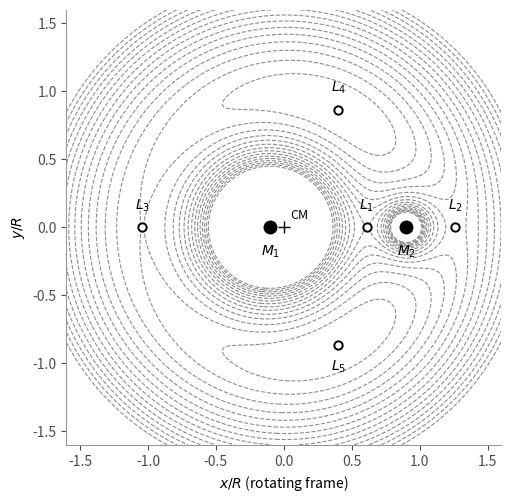

Write Python code to recreate this figure.
#!/usr/bin/env python3
"""Draw ueff_contours.pdf for AstroLagrange.tex: contours of the effective potential of the
restricted three-body problem in the rotating frame (units R = 1, G(M1+M2) = 1, Omega = 1),
with the two primaries and the five Lagrange points. mu = 0.1 so the five points separate on
the page. Run from this folder: ../../../.venv/bin/python make_figure.py"""
import numpy as np
from scipy.optimize import brentq
import matplotlib
matplotlib.use("Agg")
import matplotlib.pyplot as plt


def collinear_points(mu):
    """x of L1, L2, L3 on the axis (M1 = 1-mu at x = -mu, M2 = mu at x = 1-mu)."""
    f = lambda x: x - (1 - mu) * (x + mu) / abs(x + mu) ** 3 - mu * (x - 1 + mu) / abs(x - 1 + mu) ** 3
    L3 = brentq(f, -2.0, -mu - 1e-9)
    L1 = brentq(f, -mu + 1e-9, 1 - mu - 1e-9)
    L2 = brentq(f, 1 - mu + 1e-9, 2.5)
    return L1, L2, L3


mu = 0.1
L1, L2, L3 = collinear_points(mu)
x = np.linspace(-1.6, 1.6, 801)
X, Y = np.meshgrid(x, x)
r1 = np.hypot(X + mu, Y)
r2 = np.hypot(X - 1 + mu, Y)
U = -(1 - mu) / r1 - mu / r2 - 0.5 * (X ** 2 + Y ** 2)   # U_eff per unit mass

fig, ax = plt.subplots(figsize=(5.2, 5.2))
ax.contour(X, Y, np.clip(U, -3, 0), levels=np.linspace(-2.2, -1.45, 16), colors="0.55", linewidths=0.8)
ax.plot([-mu, 1 - mu], [0, 0], "o", color="black", ms=9)
ax.text(-mu, -0.12, "$M_1$", ha="center", va="top")
ax.text(1 - mu, -0.12, "$M_2$", ha="center", va="top")
points = {"1": (L1, 0), "2": (L2, 0), "3": (L3, 0),
          "4": (0.5 - mu, np.sqrt(3) / 2), "5": (0.5 - mu, -np.sqrt(3) / 2)}
for k, (px, py) in points.items():
    ax.plot(px, py, "o", ms=6, mfc="white", mec="black", mew=1.4)
    below = k == "5"
    ax.text(px, py + (-0.1 if below else 0.1), f"$L_{k}$", ha="center", va="top" if below else "bottom")
ax.plot(0, 0, "+", color="black", ms=8)
ax.text(0.05, 0.06, "CM", fontsize=9)
ax.set_aspect("equal")
ax.set_xlim(-1.6, 1.6)
ax.set_ylim(-1.6, 1.6)
ax.set_xlabel("$x/R$ (rotating frame)")
ax.set_ylabel("$y/R$")
for s in ("top", "right"):
    ax.spines[s].set_visible(False)
for s in ("left", "bottom"):
    ax.spines[s].set_color("0.6")
ax.tick_params(colors="0.3")
fig.tight_layout()
fig.savefig("ueff_contours.pdf")
print("ueff_contours.pdf; L1, L2, L3 =", round(L1, 4), round(L2, 4), round(L3, 4))
